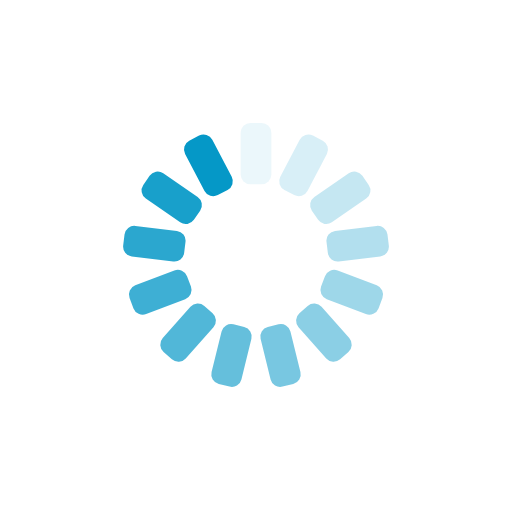
t = 0.00 s
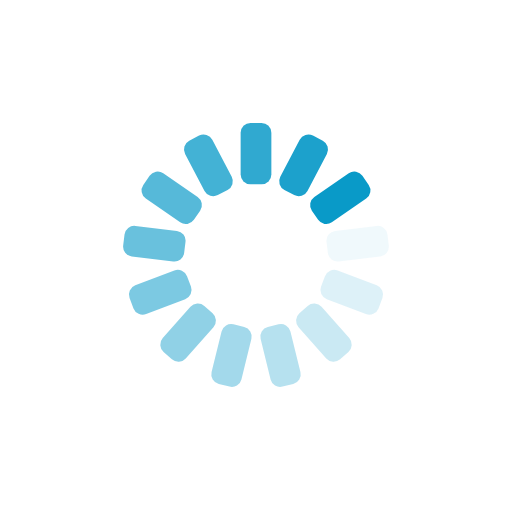
t = 0.23 s
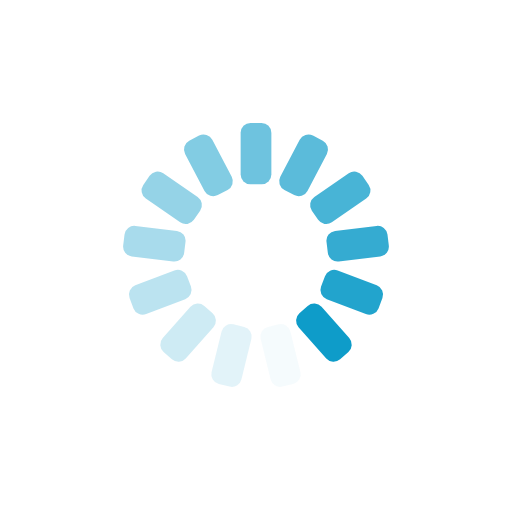
t = 0.46 s
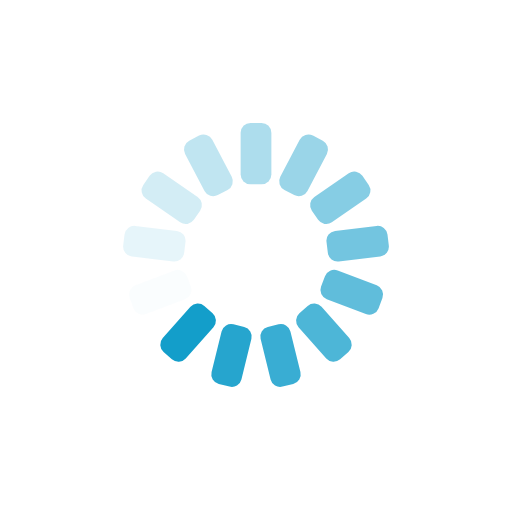
t = 0.69 s

The animated SVG that drew these frames (rendered in a browser with its animation timeline set to each time). Animation: 13 SMIL elements (animate=13); one cycle of 0.92 s, repeats indefinitely.

<?xml version="1.0" encoding="utf-8"?>
<svg xmlns="http://www.w3.org/2000/svg" xmlns:xlink="http://www.w3.org/1999/xlink" style="margin: auto; background: rgb(255, 255, 255); display: block; shape-rendering: auto;" width="200px" height="200px" viewBox="0 0 100 100" preserveAspectRatio="xMidYMid">
<g transform="rotate(0 50 50)">
  <rect x="47" y="24" rx="1.92" ry="1.92" width="6" height="12" fill="#0598c7">
    <animate attributeName="opacity" values="1;0" keyTimes="0;1" dur="0.9174311926605504s" begin="-0.8468595624558927s" repeatCount="indefinite"></animate>
  </rect>
</g><g transform="rotate(27.692307692307693 50 50)">
  <rect x="47" y="24" rx="1.92" ry="1.92" width="6" height="12" fill="#0598c7">
    <animate attributeName="opacity" values="1;0" keyTimes="0;1" dur="0.9174311926605504s" begin="-0.7762879322512349s" repeatCount="indefinite"></animate>
  </rect>
</g><g transform="rotate(55.38461538461539 50 50)">
  <rect x="47" y="24" rx="1.92" ry="1.92" width="6" height="12" fill="#0598c7">
    <animate attributeName="opacity" values="1;0" keyTimes="0;1" dur="0.9174311926605504s" begin="-0.7057163020465772s" repeatCount="indefinite"></animate>
  </rect>
</g><g transform="rotate(83.07692307692308 50 50)">
  <rect x="47" y="24" rx="1.92" ry="1.92" width="6" height="12" fill="#0598c7">
    <animate attributeName="opacity" values="1;0" keyTimes="0;1" dur="0.9174311926605504s" begin="-0.6351446718419195s" repeatCount="indefinite"></animate>
  </rect>
</g><g transform="rotate(110.76923076923077 50 50)">
  <rect x="47" y="24" rx="1.92" ry="1.92" width="6" height="12" fill="#0598c7">
    <animate attributeName="opacity" values="1;0" keyTimes="0;1" dur="0.9174311926605504s" begin="-0.5645730416372617s" repeatCount="indefinite"></animate>
  </rect>
</g><g transform="rotate(138.46153846153845 50 50)">
  <rect x="47" y="24" rx="1.92" ry="1.92" width="6" height="12" fill="#0598c7">
    <animate attributeName="opacity" values="1;0" keyTimes="0;1" dur="0.9174311926605504s" begin="-0.494001411432604s" repeatCount="indefinite"></animate>
  </rect>
</g><g transform="rotate(166.15384615384616 50 50)">
  <rect x="47" y="24" rx="1.92" ry="1.92" width="6" height="12" fill="#0598c7">
    <animate attributeName="opacity" values="1;0" keyTimes="0;1" dur="0.9174311926605504s" begin="-0.42342978122794633s" repeatCount="indefinite"></animate>
  </rect>
</g><g transform="rotate(193.84615384615384 50 50)">
  <rect x="47" y="24" rx="1.92" ry="1.92" width="6" height="12" fill="#0598c7">
    <animate attributeName="opacity" values="1;0" keyTimes="0;1" dur="0.9174311926605504s" begin="-0.3528581510232886s" repeatCount="indefinite"></animate>
  </rect>
</g><g transform="rotate(221.53846153846155 50 50)">
  <rect x="47" y="24" rx="1.92" ry="1.92" width="6" height="12" fill="#0598c7">
    <animate attributeName="opacity" values="1;0" keyTimes="0;1" dur="0.9174311926605504s" begin="-0.28228652081863087s" repeatCount="indefinite"></animate>
  </rect>
</g><g transform="rotate(249.23076923076923 50 50)">
  <rect x="47" y="24" rx="1.92" ry="1.92" width="6" height="12" fill="#0598c7">
    <animate attributeName="opacity" values="1;0" keyTimes="0;1" dur="0.9174311926605504s" begin="-0.21171489061397317s" repeatCount="indefinite"></animate>
  </rect>
</g><g transform="rotate(276.9230769230769 50 50)">
  <rect x="47" y="24" rx="1.92" ry="1.92" width="6" height="12" fill="#0598c7">
    <animate attributeName="opacity" values="1;0" keyTimes="0;1" dur="0.9174311926605504s" begin="-0.14114326040931544s" repeatCount="indefinite"></animate>
  </rect>
</g><g transform="rotate(304.61538461538464 50 50)">
  <rect x="47" y="24" rx="1.92" ry="1.92" width="6" height="12" fill="#0598c7">
    <animate attributeName="opacity" values="1;0" keyTimes="0;1" dur="0.9174311926605504s" begin="-0.07057163020465772s" repeatCount="indefinite"></animate>
  </rect>
</g><g transform="rotate(332.3076923076923 50 50)">
  <rect x="47" y="24" rx="1.92" ry="1.92" width="6" height="12" fill="#0598c7">
    <animate attributeName="opacity" values="1;0" keyTimes="0;1" dur="0.9174311926605504s" begin="0s" repeatCount="indefinite"></animate>
  </rect>
</g>
<!-- [ldio] generated by https://loading.io/ --></svg>
